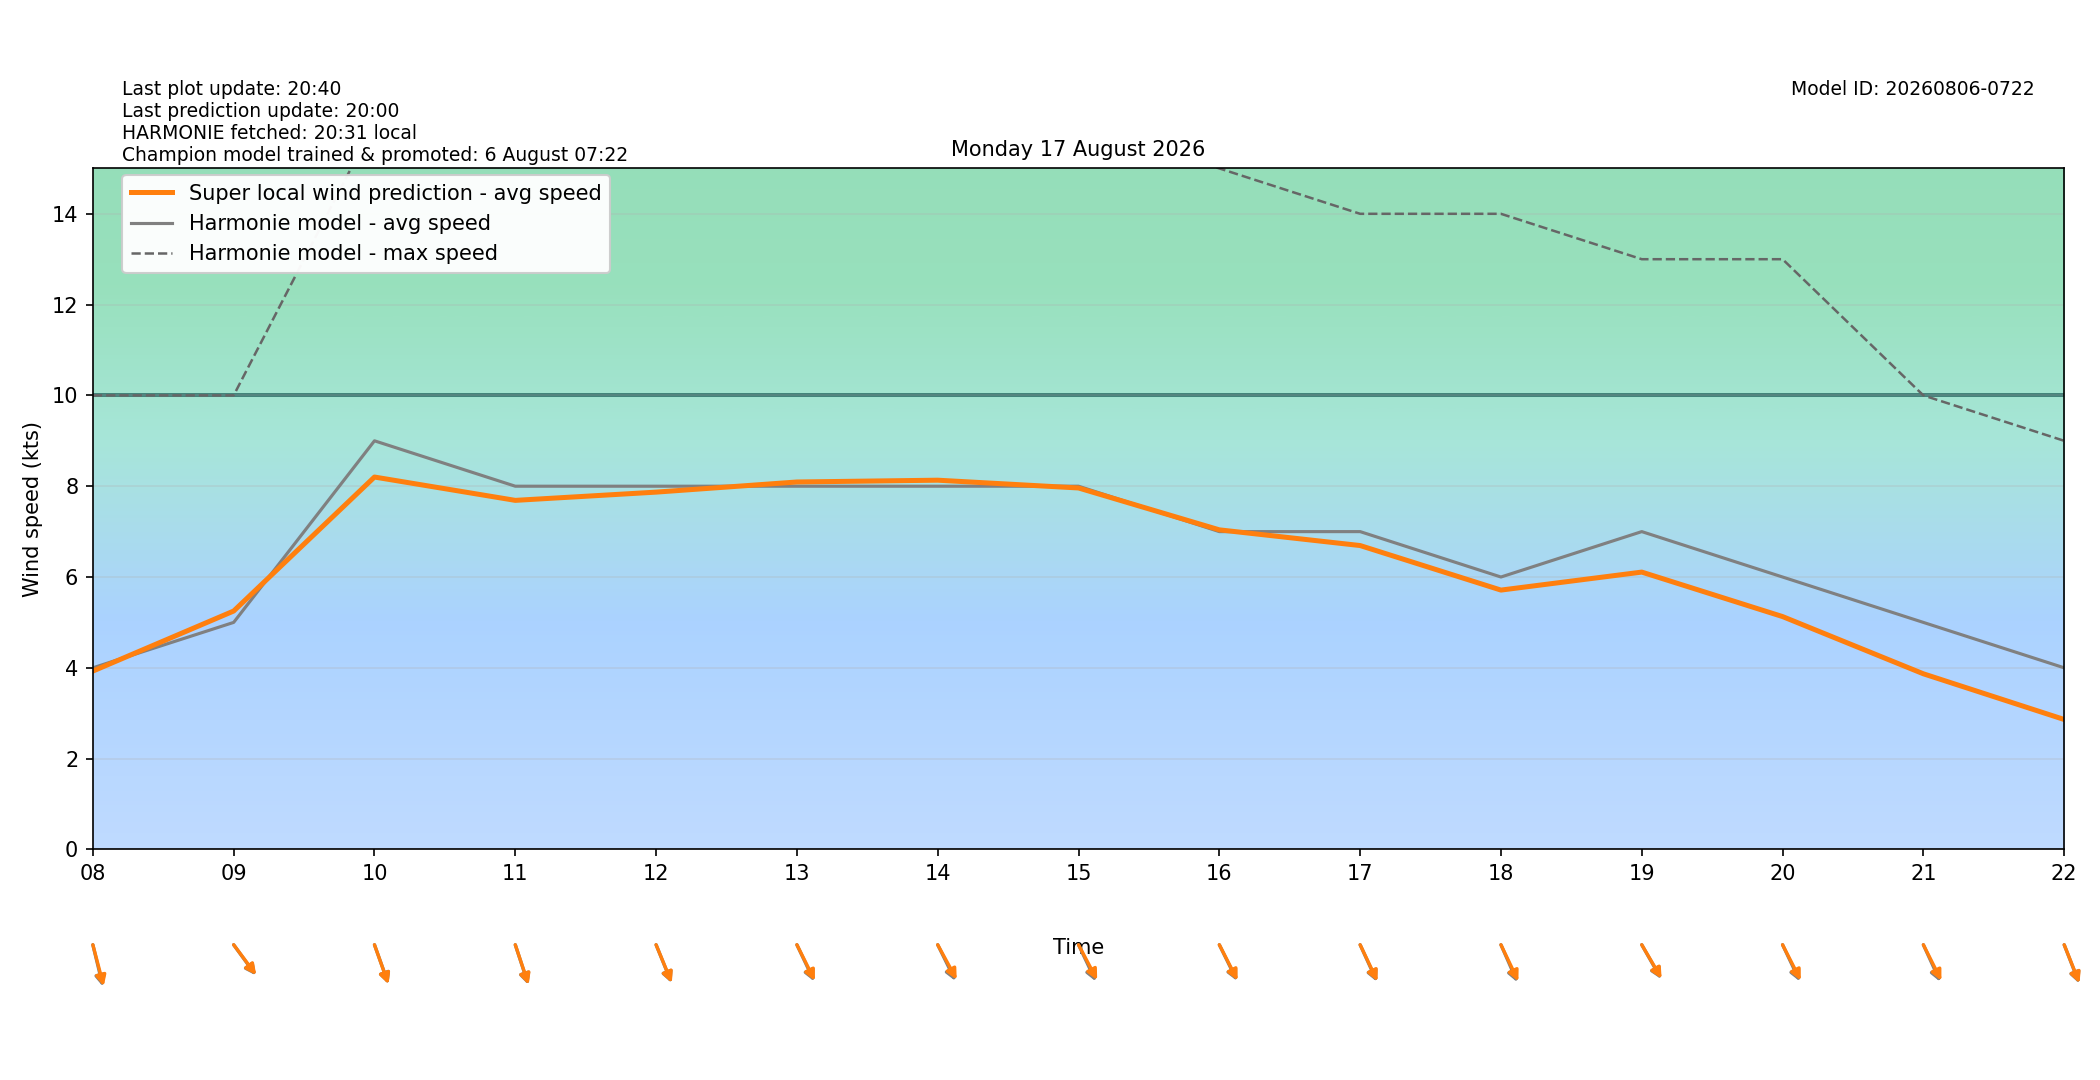

Source data for this figure (header and first rows):
target_time_utc, target_time_local, hour_utc, hour_local, forecast_wind_speed, forecast_wind_min, forecast_wind_max, lstm_pred_wind_speed, delta_speed_lstm_minus_forecast, forecast_wind_dir_deg, lstm_pred_wind_dir_deg, delta_dir_lstm_minus_forecast
2026-08-16T22:00:00Z, 2026-08-17T00:00:00+0200, 22, 00, 3.0, 3.0, 6.0, 1.779, -1.221, 334.0, 337.6, 3.621
2026-08-16T23:00:00Z, 2026-08-17T01:00:00+0200, 23, 01, 3.0, 3.0, 6.0, 1.772, -1.228, 337.0, 338.7, 1.676
2026-08-17T00:00:00Z, 2026-08-17T02:00:00+0200, 00, 02, 2.0, 2.0, 5.0, 1.167, -0.8333, 5.0, 6.24, 1.24
2026-08-17T01:00:00Z, 2026-08-17T03:00:00+0200, 01, 03, 1.0, 1.0, 5.0, 1.211, 0.2109, 134.0, 134.5, 0.5104
2026-08-17T02:00:00Z, 2026-08-17T04:00:00+0200, 02, 04, 3.0, 3.0, 6.0, 2.905, -0.09509, 261.0, 262.1, 1.089
2026-08-17T03:00:00Z, 2026-08-17T05:00:00+0200, 03, 05, 6.0, 6.0, 10.0, 5.342, -0.6576, 268.0, 270.7, 2.711
2026-08-17T04:00:00Z, 2026-08-17T06:00:00+0200, 04, 06, 4.0, 4.0, 11.0, 4.142, 0.1417, 289.0, 290.5, 1.522
2026-08-17T05:00:00Z, 2026-08-17T07:00:00+0200, 05, 07, 6.0, 6.0, 11.0, 5.139, -0.8611, 334.0, 332.8, -1.202
2026-08-17T06:00:00Z, 2026-08-17T08:00:00+0200, 06, 08, 4.0, 4.0, 10.0, 3.928, -0.07219, 341.0, 339.4, -1.602
2026-08-17T07:00:00Z, 2026-08-17T09:00:00+0200, 07, 09, 5.0, 5.0, 10.0, 5.251, 0.2507, 314.0, 313.2, -0.8319
2026-08-17T08:00:00Z, 2026-08-17T10:00:00+0200, 08, 10, 9.0, 9.0, 16.0, 8.202, -0.7979, 333.0, 333.1, 0.08643
2026-08-17T09:00:00Z, 2026-08-17T11:00:00+0200, 09, 11, 8.0, 8.0, 17.0, 7.688, -0.3119, 335.0, 334.4, -0.5769
2026-08-17T10:00:00Z, 2026-08-17T12:00:00+0200, 10, 12, 8.0, 8.0, 16.0, 7.87, -0.1302, 330.0, 329.5, -0.513
2026-08-17T11:00:00Z, 2026-08-17T13:00:00+0200, 11, 13, 8.0, 8.0, 17.0, 8.093, 0.09301, 326.0, 324.5, -1.508
2026-08-17T12:00:00Z, 2026-08-17T14:00:00+0200, 12, 14, 8.0, 8.0, 17.0, 8.133, 0.1325, 325.0, 322.1, -2.9
2026-08-17T13:00:00Z, 2026-08-17T15:00:00+0200, 13, 15, 8.0, 8.0, 16.0, 7.961, -0.0389, 326.0, 323, -3.026
2026-08-17T14:00:00Z, 2026-08-17T16:00:00+0200, 14, 16, 7.0, 7.0, 15.0, 7.039, 0.03893, 325.0, 323.8, -1.236
2026-08-17T15:00:00Z, 2026-08-17T17:00:00+0200, 15, 17, 7.0, 7.0, 14.0, 6.693, -0.3069, 327.0, 325.8, -1.187
2026-08-17T16:00:00Z, 2026-08-17T18:00:00+0200, 16, 18, 6.0, 6.0, 14.0, 5.712, -0.288, 328.0, 325.7, -2.251
2026-08-17T17:00:00Z, 2026-08-17T19:00:00+0200, 17, 19, 7.0, 7.0, 13.0, 6.108, -0.8916, 321.0, 320, -0.9694
2026-08-17T18:00:00Z, 2026-08-17T20:00:00+0200, 18, 20, 6.0, 6.0, 13.0, 5.129, -0.8713, 326.0, 323.9, -2.102
2026-08-17T19:00:00Z, 2026-08-17T21:00:00+0200, 19, 21, 5.0, 5.0, 10.0, 3.868, -1.132, 327.0, 324.4, -2.635
2026-08-17T20:00:00Z, 2026-08-17T22:00:00+0200, 20, 22, 4.0, 4.0, 9.0, 2.862, -1.138, 331.0, 330.3, -0.7121
2026-08-17T21:00:00Z, 2026-08-17T23:00:00+0200, 21, 23, 2.0, 2.0, 6.0, 1.256, -0.7438, 319.0, 316.4, -2.615
